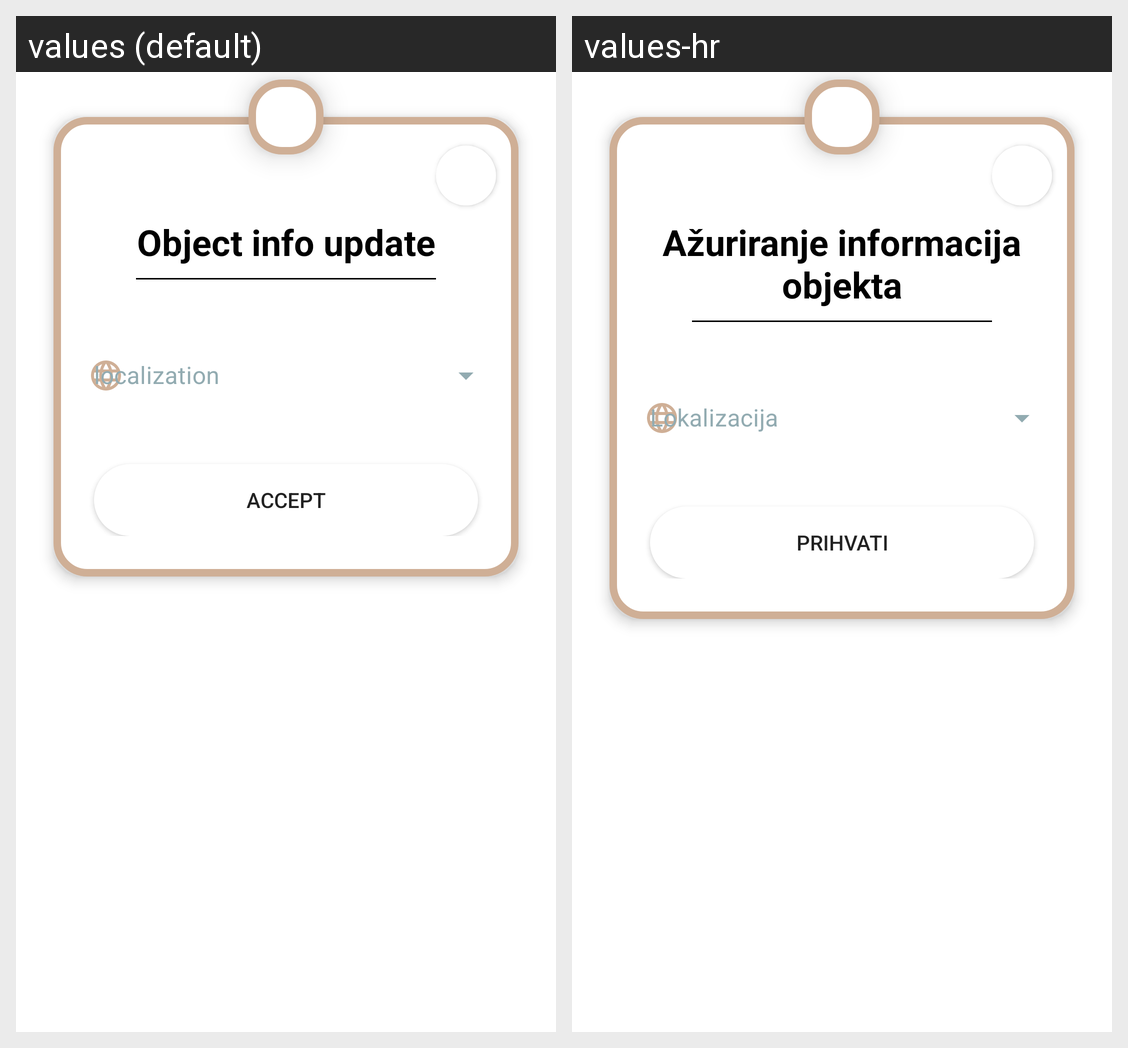

Translations of the strings shown on this Android screen, per locale in the grid:
Android screen res/layout/dialog_cafe_update.xml rendered under 2 locales, left to right: values (default), values-hr. Device: Nexus 5 (rendered at 1080×1920; each locale shown at half size, 540×960, under a caption strip naming it); theme Theme.OnlineWaiter.
Strings drawn on this screen, with the default value and each locale's value (text and hints the layout hard-codes, and strings that could not be matched under every locale, appear in the picture but are not listed):

main_cafe_info_update_title
  values: Object info update
  values-hr: Ažuriranje informacija objekta

accept
  values: Accept
  values-hr: Prihvati
